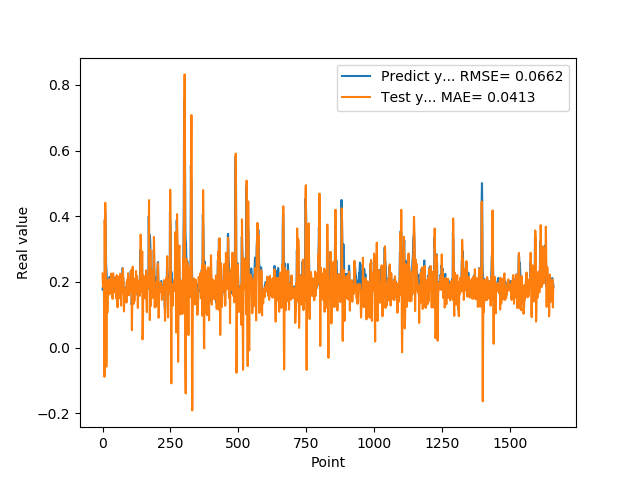

Data behind this chart, as committed beside it:
1.769561022520000082e-01, 2.256564245747836595e-01
1.810430586339999981e-01, 1.939293632421380253e-01
1.955727785830000398e-01, 1.932746496182604912e-01
1.954265981910000005e-01, 1.837426050682372802e-01
2.004670947789999880e-01, 1.976035624377592559e-01
2.029463946819999587e-01, 2.230199206887426289e-01
0.000000000000000000e+00, 2.095850831266254100e-01
1.862521618600000151e-01, -8.895154283053505195e-02
1.862153261900000301e-01, 3.890029962810182540e-01
4.038094580169999670e-01, 2.566034772611884840e-01
4.118085205549999461e-01, 4.409854103447170548e-01
3.743042349819999948e-01, 3.793988388518901855e-01
3.571429848669999685e-01, 2.696909198956415343e-01
2.572054266930000055e-01, 6.761986774299556802e-02
2.409307956699999753e-01, -5.781770175576170234e-02
2.253161966800000249e-01, 9.194455291143639741e-02
1.935185044999999937e-01, 1.874569812694417970e-01
1.787700653079999924e-01, 1.080805438585006883e-01
1.622045934200000150e-01, 1.062129405992796594e-01
1.761920750140000269e-01, 1.273415967824855777e-01
1.883655935530000325e-01, 2.026816987448456231e-01
1.861467957499999548e-01, 1.979879827310821183e-01
1.954913884399999968e-01, 2.013971442673976320e-01
1.954011768099999935e-01, 2.091786092890500492e-01
1.660518944260000185e-01, 1.948430124501481508e-01
1.907722949980000249e-01, 1.620412455912364769e-01
2.156041562559999625e-01, 2.049560757945869116e-01
1.898660957809999716e-01, 1.950307235961291352e-01
1.770474612709999895e-01, 1.924126853071266574e-01
2.001174986360000074e-01, 1.830383178833526747e-01
1.948629021640000125e-01, 1.680945526566212378e-01
1.922753006219999894e-01, 1.783090925103348601e-01
1.779100298880000042e-01, 2.252763895663188742e-01
1.810636967419999854e-01, 1.690842411252435062e-01
1.680064052340000114e-01, 1.844394548274124190e-01
1.635809391740000174e-01, 1.628558510787227187e-01
1.706920862200000111e-01, 1.572033840941328697e-01
1.916799396280000345e-01, 1.485829413251753828e-01
2.085516005749999957e-01, 1.996510233060887207e-01
2.058236002919999752e-01, 2.262728664464835893e-01
1.828240007160000513e-01, 1.987341483756565608e-01
1.857409924269999846e-01, 2.004898055797827150e-01
1.775099337099999841e-01, 1.987646542091155155e-01
1.752161234619999952e-01, 1.681817699908265129e-01
1.971126049759999999e-01, 1.715006513880257544e-01
1.845117062330000057e-01, 1.974396810199430530e-01
1.984785944219999987e-01, 1.694505664215336938e-01
2.143009155989999692e-01, 1.978861742205191010e-01
1.841159015890000139e-01, 2.119882836713439800e-01
2.104043960570000094e-01, 1.761680801506301519e-01
2.032361328599999739e-01, 2.155734917546046348e-01
2.088565975429999833e-01, 1.498393641445441571e-01
1.960448026660000231e-01, 2.203532031251911327e-01
1.900728046889999523e-01, 2.192037590475955089e-01
1.658952832220000062e-01, 1.900055035358658440e-01
1.872539073229999851e-01, 1.227511621849064760e-01
1.852532625200000171e-01, 1.865142013939163346e-01
1.799222826959999966e-01, 1.712012554379766238e-01
2.012764066460000223e-01, 1.562700271688872988e-01
1.978618204589999985e-01, 1.981503618111597753e-01
1.950792670250000027e-01, 2.073400101625103853e-01
... 1,599 more rows
